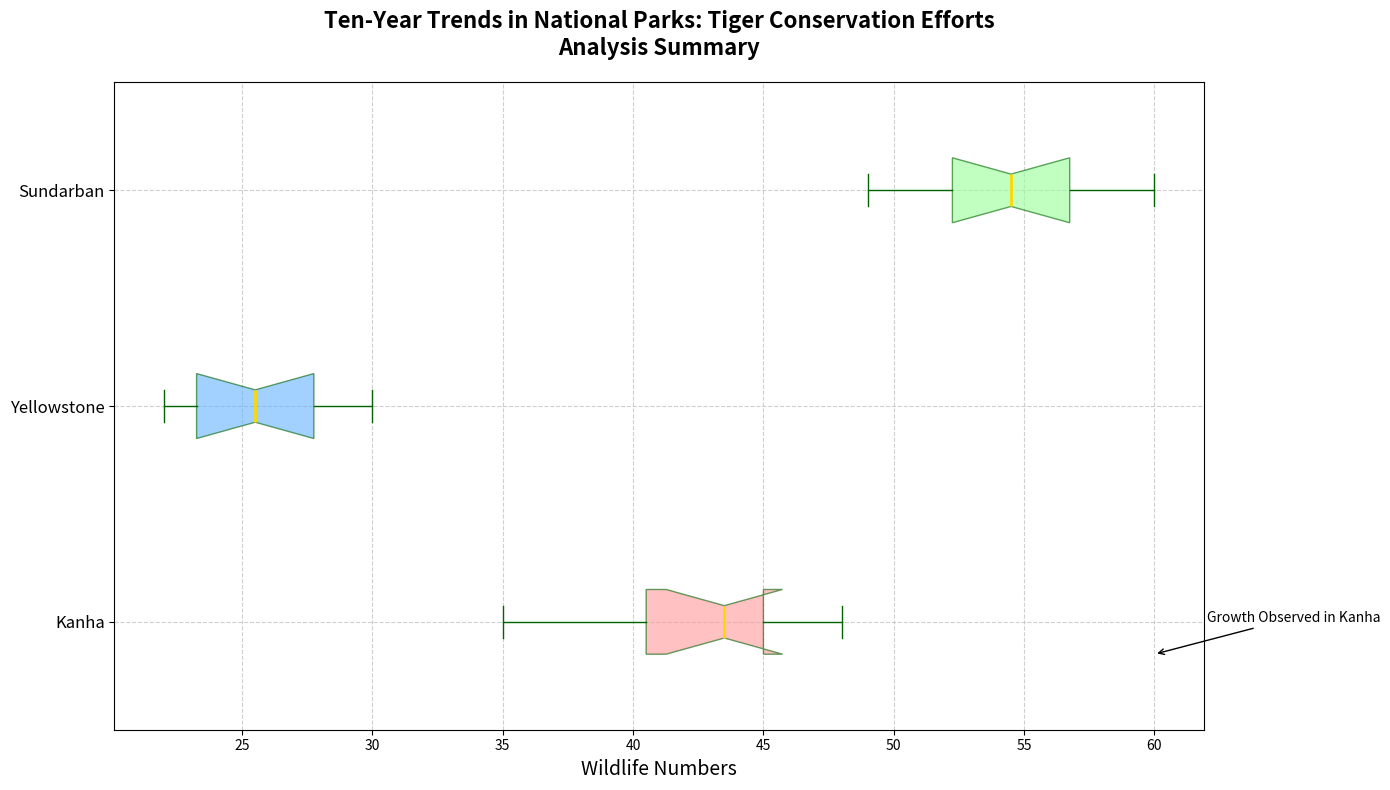

This figure's Python source:
import matplotlib.pyplot as plt

populations_yellowstone = [35, 40, 45, 42, 38, 44, 47, 48, 43, 45]
populations_sundarban = [23, 25, 26, 24, 22, 23, 27, 29, 28, 30]
populations_kanha = [51, 49, 52, 54, 53, 55, 57, 56, 59, 60]

# Removed Bandipur data
parks = ['Kanha', 'Yellowstone', 'Sundarban']
populations_data = [populations_yellowstone, populations_sundarban, populations_kanha]  # Reordered

plt.figure(figsize=(14, 8))
boxplot = plt.boxplot(populations_data, vert=False, patch_artist=True, notch=True,
            boxprops=dict(facecolor='lightgreen', color='darkgreen', alpha=0.6),
            capprops=dict(color='darkgreen'),
            whiskerprops=dict(color='darkgreen'),
            flierprops=dict(marker='o', color='red', alpha=0.5),
            medianprops=dict(color='gold', linewidth=2))

# Adjusted color set for three groups
colors = ['#ff9999', '#66b3ff', '#99ff99']
for patch, color in zip(boxplot['boxes'], colors):
    patch.set_facecolor(color)

plt.yticks([1, 2, 3], parks, fontsize=12)
plt.xlabel('Wildlife Numbers', fontsize=14)
plt.title('Ten-Year Trends in National Parks: Tiger Conservation Efforts\nAnalysis Summary',
          fontsize=16, weight='bold', pad=20)

plt.annotate('Growth Observed in Kanha', xy=(60, 0.85), xytext=(62, 1),
             arrowprops=dict(facecolor='black', arrowstyle='->'),
             fontsize=10, color='black')

plt.grid(True, linestyle='--', alpha=0.6)
plt.tight_layout()

plt.show()
